Run: headless pygame with SDL's dummy video driver; simulated clock (each Clock.tick advances the game by its frame time, no real sleeping); random seed 0; keys injected as events and as key.get_pressed() state; no mouse input.
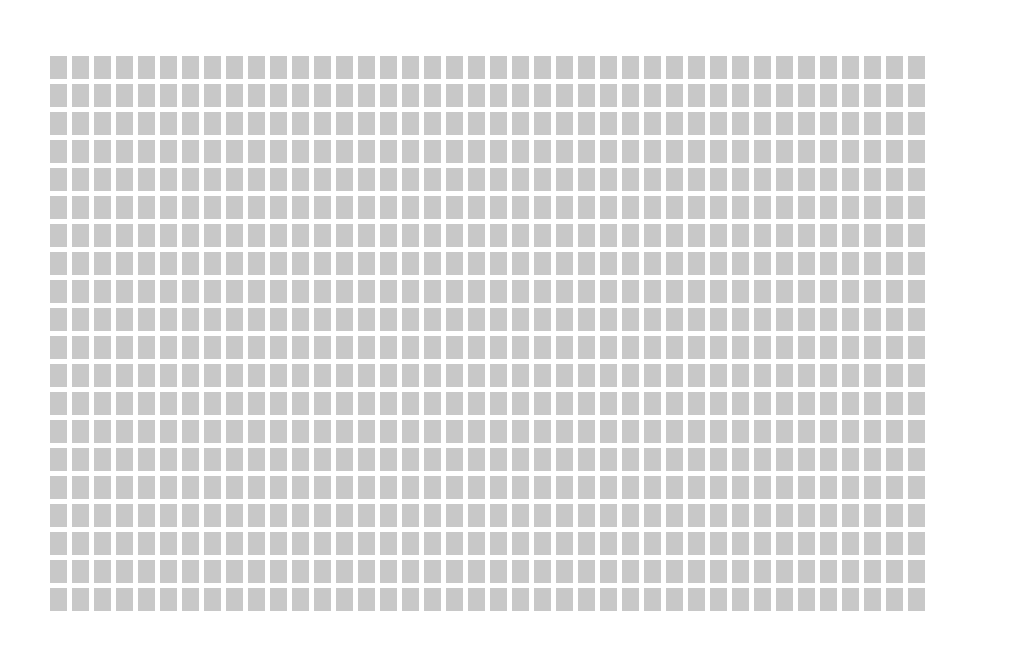
Frame 1 of 4 · flips 1–60 · no input
Frame 2 of 4 · flips 61–180 · tapped SPACE, RETURN · held RIGHT (→), D · screen unchanged from frame 1, image omitted
Frame 3 of 4 · flips 181–300 · held DOWN (↓), S · screen unchanged from frame 2, image omitted
Frame 4 of 4 · flips 301–420 · held LEFT (←), A, UP (↑), W · screen unchanged from frame 3, image omitted

The pygame program that drew these frames:

import pygame
import sys

# Initialize Pygame
pygame.init()

# Screen dimensions
info = pygame.display.Info()
width, height = info.current_w - 10, info.current_h - 100  # Width and height of the window (full screen)
gap = 50  # Gap between the window edge and the grid
rows, columns = 20, 40  # Number of rows and columns for the grid (adjusted to make the grid rectangular)

# Calculate square size ensuring they fit perfectly within the window with gaps
available_width = width - 2 * gap - (columns - 1) * 5  # Total width available for squares (excluding gaps between squares)
available_height = height - 2 * gap - (rows - 1) * 5  # Total height available for squares (excluding gaps between squares)
square_width = available_width // columns  # Width of each square
square_height = available_height // rows  # Height of each square
square_gap = 5  # Gap between squares

# Adjust gap to ensure grid is centered vertically
grid_height = rows * square_height + (rows - 1) * square_gap
vertical_gap = (height - grid_height) // 2

# Colors
WHITE = (255, 255, 255)
BLACK = (0, 0, 0)
GREY = (200, 200, 200)

# Set up the display
screen = pygame.display.set_mode((width, height))
pygame.display.set_caption("Reactor")

# Function to draw the grid
def draw_grid():
    for row in range(rows):
        for col in range(columns):
            x = gap + col * (square_width + square_gap)
            y = vertical_gap + row * (square_height + square_gap)
            rect = pygame.Rect(x, y, square_width, square_height)
            pygame.draw.rect(screen, GREY, rect)  # Fill the square with grey

# Main loop
running = True
while running:
    screen.fill(WHITE)  # Fill the background with white
    draw_grid()  # Draw the grid

    # Event handling
    for event in pygame.event.get():
        if event.type == pygame.QUIT:
            running = False

    # Update the display
    pygame.display.flip()

# Quit Pygame
pygame.quit()
sys.exit()
